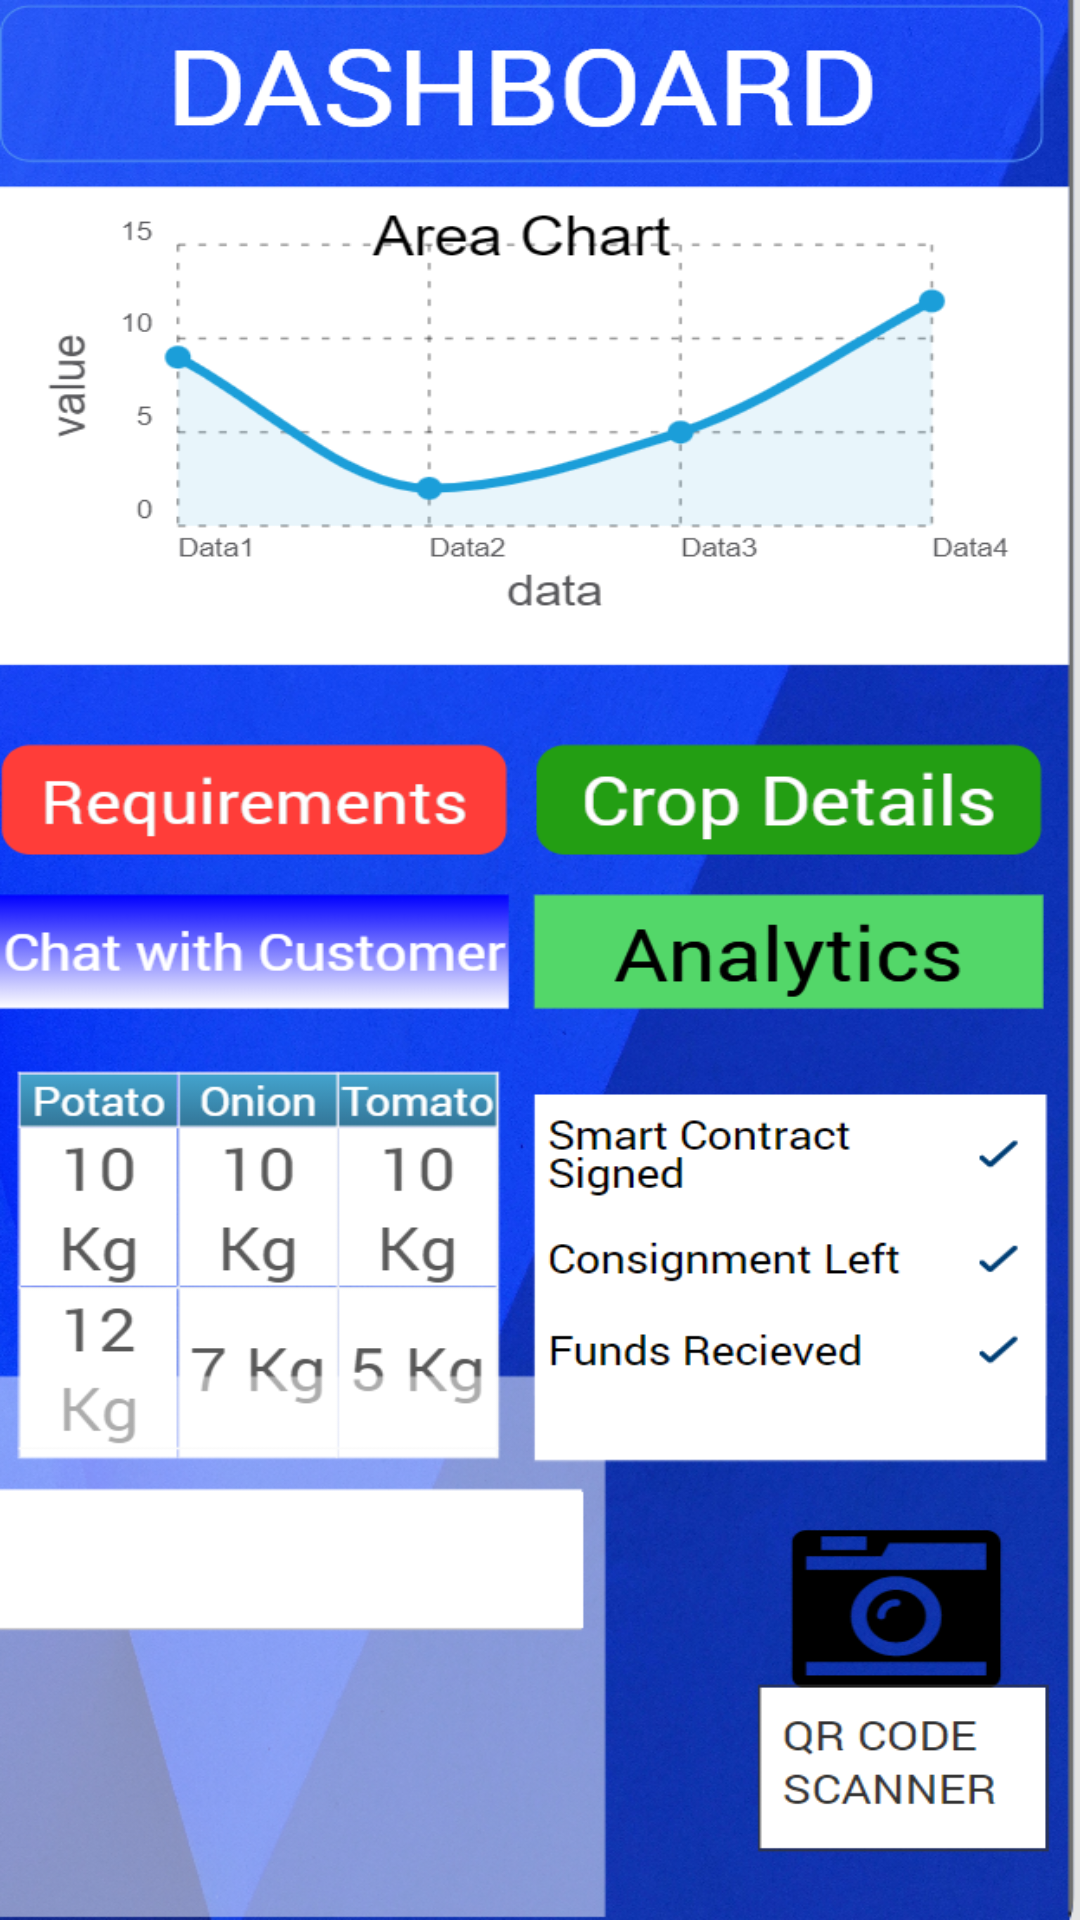

Android layout source for this screen:
<!-- AndroidManifest.xml: application theme Theme.Agriapp -->
<!-- res/layout/activity_login5.xml -->
<LinearLayout xmlns:android="http://schemas.android.com/apk/res/android"
    android:layout_width="match_parent"
    android:layout_height="match_parent"
    android:gravity="center"
    android:orientation="vertical"
    android:background="@drawable/faarmer">

    <TextView
        android:layout_width="wrap_content"
        android:layout_height="wrap_content"
        android:text=""
        android:textSize="24sp"/>

</LinearLayout>
<!-- resources referenced by this layout -->
<resources>
  <!-- drawable faarmer: png bitmap (drawable, 583340 bytes) -->
  <style name="Theme.Agriapp" parent="Theme.MaterialComponents.DayNight.DarkActionBar">
          
          <item name="colorPrimary">@color/purple_500</item>
          <item name="colorPrimaryVariant">@color/purple_700</item>
          <item name="colorOnPrimary">@color/white</item>
          
          <item name="colorSecondary">@color/teal_200</item>
          <item name="colorSecondaryVariant">@color/teal_700</item>
          <item name="colorOnSecondary">@color/black</item>
          
          <item name="android:statusBarColor" tools:targetApi="l">?attr/colorPrimaryVariant</item>
          
      </style>
  <!-- not gathered from this repository: default colours our renderer supplied (Android Studio template values) -->
  <color name="purple_500">#FF6200EE</color>
  <color name="purple_700">#FF3700B3</color>
  <color name="teal_200">#FF03DAC5</color>
  <color name="teal_700">#FF018786</color>
  <color name="black">#FF000000</color>
  <color name="white">#FFFFFFFF</color>
</resources>
